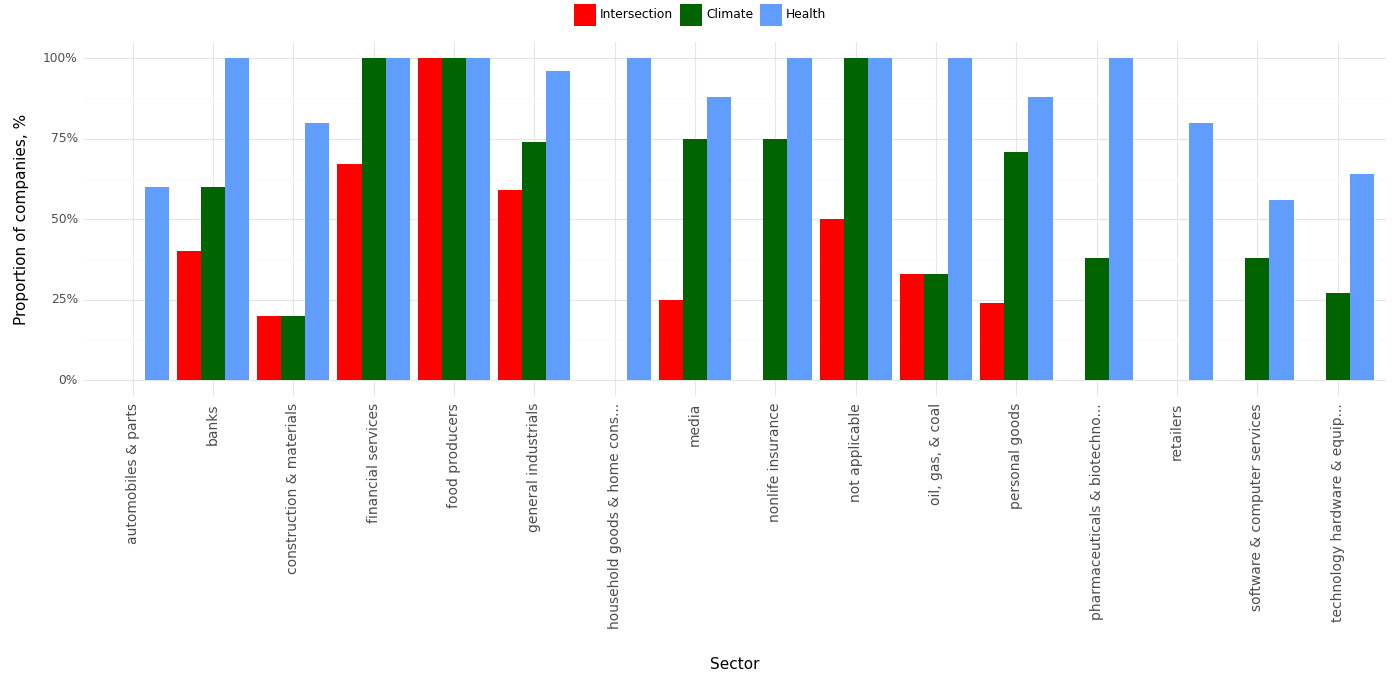

Values plotted in this chart, from the file beside it:
, Sector, Climate, Health, Intersection, Year
0, automobiles & parts, 0.0, 0.6, 0.0, 2023
1, banks, 0.6, 1.0, 0.4, 2023
2, construction & materials, 0.2, 0.8, 0.2, 2023
3, financial services, 1.0, 1.0, 0.67, 2023
4, food producers, 1.0, 1.0, 1.0, 2023
5, general industrials, 0.74, 0.96, 0.59, 2023
6, household goods & home cons..., 0.0, 1.0, 0.0, 2023
7, media, 0.75, 0.88, 0.25, 2023
8, nonlife insurance, 0.75, 1.0, 0.0, 2023
9, not applicable, 1.0, 1.0, 0.5, 2023
10, oil, gas, & coal, 0.33, 1.0, 0.33, 2023
11, personal goods, 0.71, 0.88, 0.24, 2023
12, pharmaceuticals & biotechno..., 0.38, 1.0, 0.0, 2023
13, retailers, 0.0, 0.8, 0.0, 2023
14, software & computer services, 0.38, 0.56, 0.0, 2023
15, technology hardware & equip..., 0.27, 0.64, 0.0, 2023
